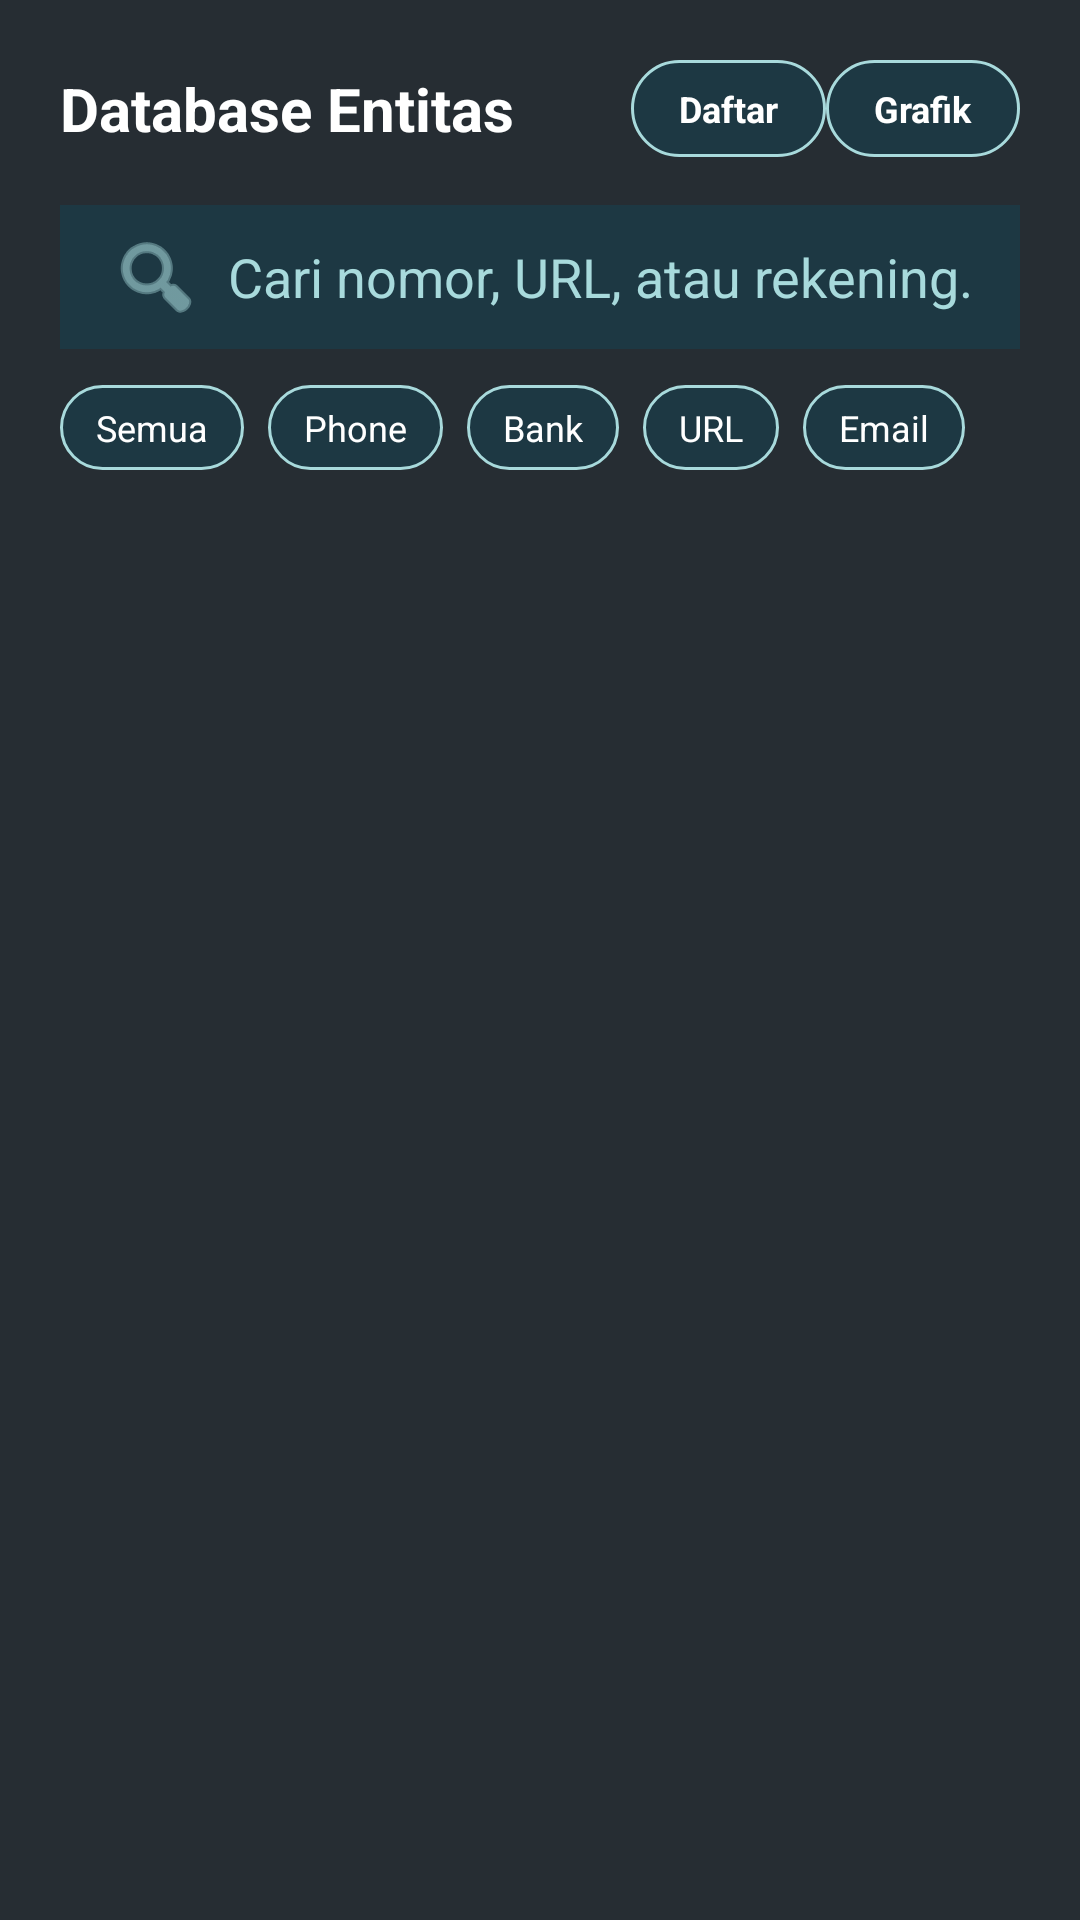

Reconstruct the res/layout file that produces this screen, plus the resources it refers to.
<!-- AndroidManifest.xml: application theme Theme.FloatingBubble -->
<!-- res/layout/fragment_database.xml -->
<?xml version="1.0" encoding="utf-8"?>
<LinearLayout xmlns:android="http://schemas.android.com/apk/res/android"
    android:layout_width="match_parent"
    android:layout_height="match_parent"
    android:orientation="vertical"
    android:background="@color/awam_main"
    android:padding="20dp">

    <RelativeLayout
        android:layout_width="match_parent"
        android:layout_height="wrap_content"
        android:layout_marginBottom="16dp">

        <TextView
            android:layout_width="wrap_content"
            android:layout_height="wrap_content"
            android:text="Database Entitas"
            android:textColor="@color/awam_surface"
            android:textSize="20sp"
            android:textStyle="bold"
            android:layout_alignParentStart="true"
            android:layout_centerVertical="true" />

        <LinearLayout
            android:layout_width="wrap_content"
            android:layout_height="wrap_content"
            android:orientation="horizontal"
            android:layout_alignParentEnd="true"
            android:layout_centerVertical="true">

            <TextView
                android:id="@+id/btnToggleList"
                android:layout_width="wrap_content"
                android:layout_height="wrap_content"
                android:text="Daftar"
                android:textColor="@color/awam_surface"
                android:paddingHorizontal="16dp"
                android:paddingVertical="8dp"
                android:textSize="12sp"
                android:textStyle="bold"
                android:clickable="true"
                android:focusable="true"
                android:background="@drawable/bg_filter_chip" />

            <TextView
                android:id="@+id/btnToggleGraph"
                android:layout_width="wrap_content"
                android:layout_height="wrap_content"
                android:text="Grafik"
                android:textColor="@color/awam_surface"
                android:paddingHorizontal="16dp"
                android:paddingVertical="8dp"
                android:textSize="12sp"
                android:textStyle="bold"
                android:clickable="true"
                android:focusable="true"
                android:background="@drawable/bg_filter_chip" />
        </LinearLayout>
    </RelativeLayout>

    <EditText
        android:id="@+id/etSearchDatabase"
        android:layout_width="match_parent"
        android:layout_height="48dp"
        android:background="@color/awam_card_bg"
        android:paddingHorizontal="16dp"
        android:hint="Cari nomor, URL, atau rekening..."
        android:textColorHint="@color/awam_text_light"
        android:textColor="@color/awam_surface"
        android:drawableStart="@android:drawable/ic_menu_search"
        android:drawablePadding="8dp"
        android:drawableTint="@color/awam_text_light"
        android:inputType="text"
        android:maxLines="1"
        android:layout_marginBottom="12dp" />

    <HorizontalScrollView
        android:id="@+id/svFilterGroup"
        android:layout_width="match_parent"
        android:layout_height="wrap_content"
        android:scrollbars="none"
        android:layout_marginBottom="16dp">

        <LinearLayout
            android:id="@+id/llFilterGroup"
            android:layout_width="wrap_content"
            android:layout_height="wrap_content"
            android:orientation="horizontal">

            <TextView
                android:id="@+id/btnFilterAll"
                android:layout_width="wrap_content"
                android:layout_height="wrap_content"
                android:text="Semua"
                android:textColor="@color/awam_surface"
                android:background="@drawable/bg_filter_chip"
                android:paddingHorizontal="12dp"
                android:paddingVertical="6dp"
                android:layout_marginEnd="8dp"
                android:clickable="true"
                android:focusable="true"
                android:textSize="12sp" />

            <TextView
                android:id="@+id/btnFilterPhone"
                android:layout_width="wrap_content"
                android:layout_height="wrap_content"
                android:text="Phone"
                android:textColor="@color/awam_surface"
                android:background="@drawable/bg_filter_chip"
                android:paddingHorizontal="12dp"
                android:paddingVertical="6dp"
                android:layout_marginEnd="8dp"
                android:clickable="true"
                android:focusable="true"
                android:textSize="12sp" />

            <TextView
                android:id="@+id/btnFilterBank"
                android:layout_width="wrap_content"
                android:layout_height="wrap_content"
                android:text="Bank"
                android:textColor="@color/awam_surface"
                android:background="@drawable/bg_filter_chip"
                android:paddingHorizontal="12dp"
                android:paddingVertical="6dp"
                android:layout_marginEnd="8dp"
                android:clickable="true"
                android:focusable="true"
                android:textSize="12sp" />

            <TextView
                android:id="@+id/btnFilterUrl"
                android:layout_width="wrap_content"
                android:layout_height="wrap_content"
                android:text="URL"
                android:textColor="@color/awam_surface"
                android:background="@drawable/bg_filter_chip"
                android:paddingHorizontal="12dp"
                android:paddingVertical="6dp"
                android:layout_marginEnd="8dp"
                android:clickable="true"
                android:focusable="true"
                android:textSize="12sp" />

            <TextView
                android:id="@+id/btnFilterEmail"
                android:layout_width="wrap_content"
                android:layout_height="wrap_content"
                android:text="Email"
                android:textColor="@color/awam_surface"
                android:background="@drawable/bg_filter_chip"
                android:paddingHorizontal="12dp"
                android:paddingVertical="6dp"
                android:clickable="true"
                android:focusable="true"
                android:textSize="12sp" />

        </LinearLayout>
    </HorizontalScrollView>

    <ProgressBar
        android:id="@+id/pbDatabaseLoading"
        android:layout_width="wrap_content"
        android:layout_height="wrap_content"
        android:layout_gravity="center_horizontal"
        android:layout_marginBottom="8dp"
        android:visibility="gone" />

    <FrameLayout
        android:layout_width="match_parent"
        android:layout_height="match_parent">
        
        <androidx.recyclerview.widget.RecyclerView
            android:id="@+id/rvDatabase"
            android:layout_width="match_parent"
            android:layout_height="match_parent"
            android:clipToPadding="false"
            android:paddingBottom="80dp" />

        <WebView
            android:id="@+id/wvGraph"
            android:layout_width="match_parent"
            android:layout_height="match_parent"
            android:visibility="gone"
            android:layout_marginBottom="80dp" />
    </FrameLayout>

</LinearLayout>
<!-- resources referenced by this layout -->
<resources>
  <color name="awam_card_bg">#1D3843</color>
  <color name="awam_main">#262D33</color>
  <color name="awam_surface">#FFFFFF</color>
  <color name="awam_text_light">#A8DADC</color>
  <!-- drawable bg_filter_chip (drawable) -->
  <?xml version="1.0" encoding="utf-8"?>
  <selector xmlns:android="http://schemas.android.com/apk/res/android">
      <item android:state_selected="true">
          <shape android:shape="rectangle">
              <solid android:color="@color/awam_secondary" />
              <corners android:radius="16dp" />
          </shape>
      </item>
      <item>
          <shape android:shape="rectangle">
              <solid android:color="@color/awam_card_bg" />
              <corners android:radius="16dp" />
              <stroke android:width="1dp" android:color="@color/awam_text_light" />
          </shape>
      </item>
  </selector>
  <style name="Theme.FloatingBubble" parent="Theme.Material3.DayNight.NoActionBar">
          
          <item name="colorPrimary">@color/awam_main</item>
          <item name="colorPrimaryVariant">@color/awam_card_bg</item>
          <item name="colorOnPrimary">@color/awam_surface</item>
          
          <item name="colorSecondary">@color/awam_secondary</item>
          <item name="colorSecondaryVariant">@color/awam_danger</item>
          <item name="colorOnSecondary">@color/awam_surface</item>
          
          <item name="android:statusBarColor">@color/awam_main</item>
      </style>
  <color name="awam_secondary">#E36954</color>
  <color name="awam_danger">#E63946</color>
</resources>
